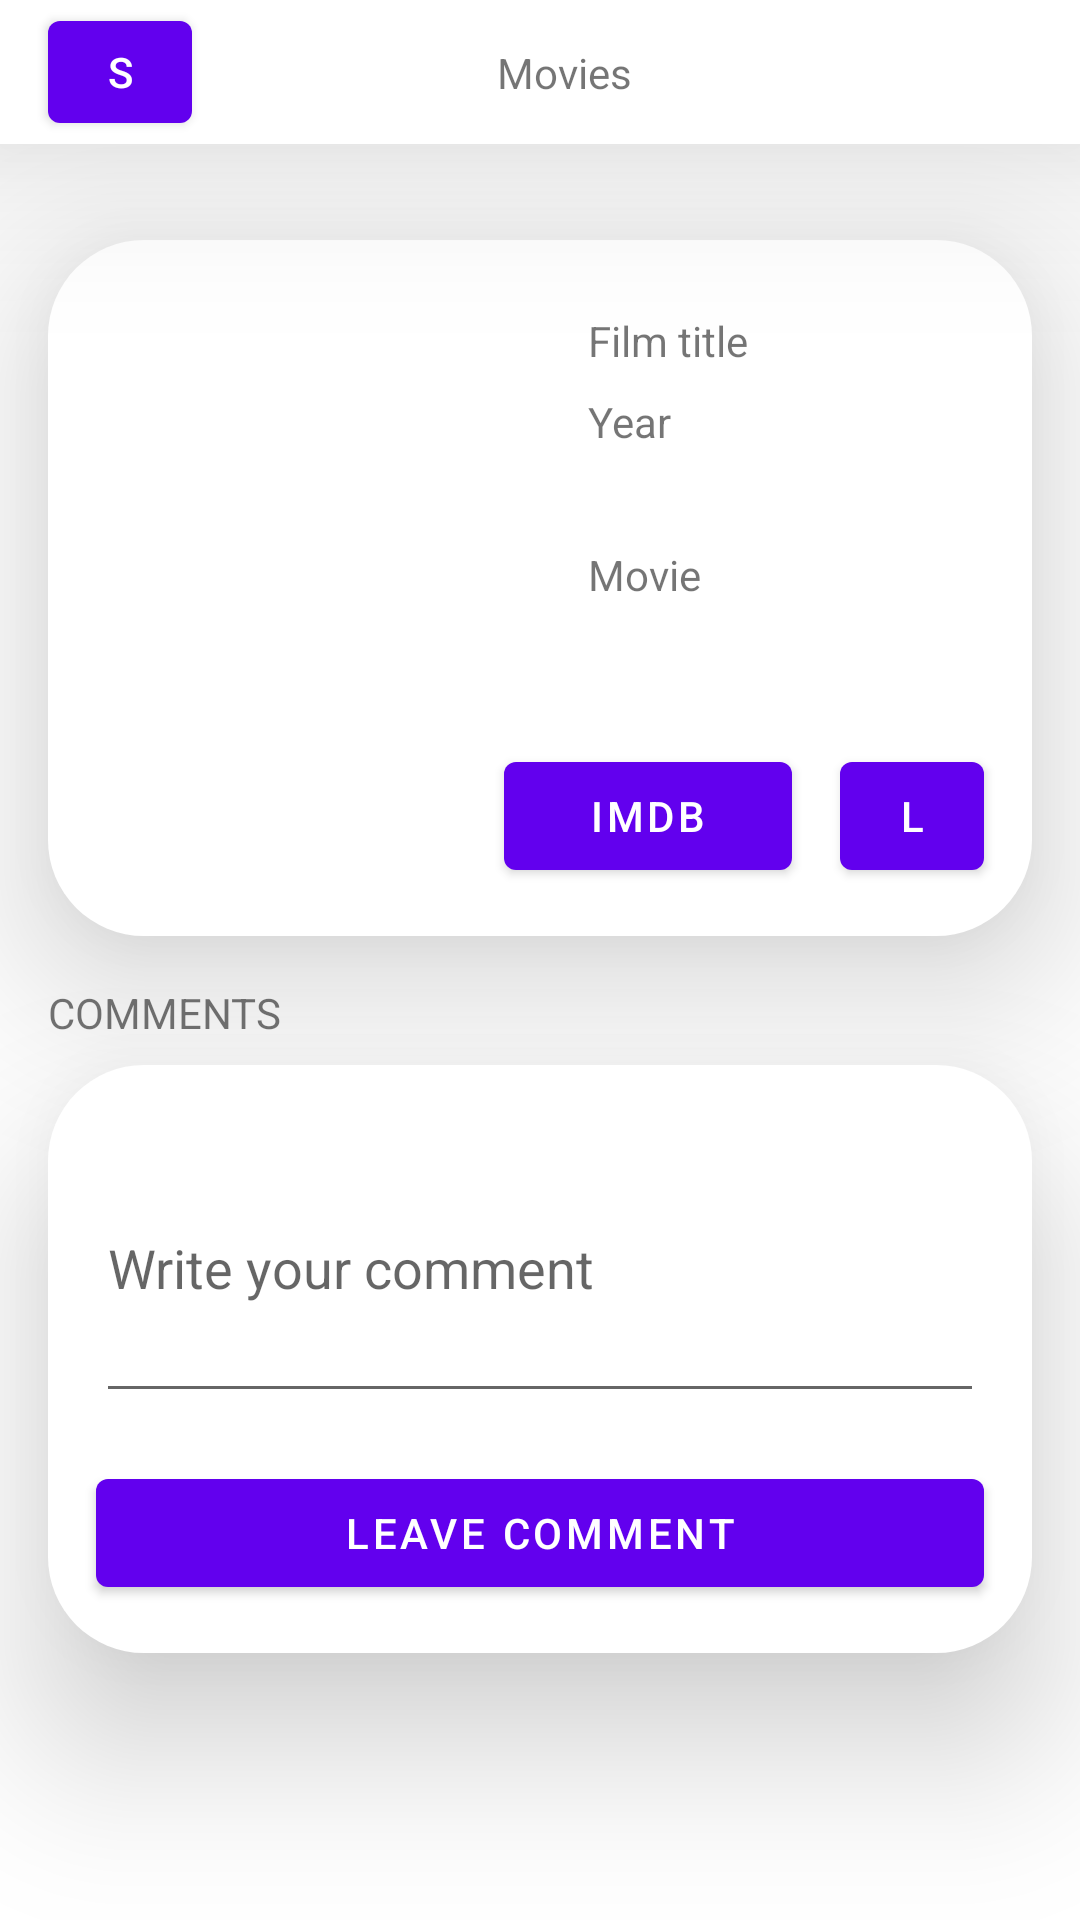

Android layout source for this screen:
<!-- AndroidManifest.xml: application theme Theme.MeringueIMDb -->
<!-- res/layout/fragment_details.xml -->
<?xml version="1.0" encoding="utf-8"?>
<androidx.constraintlayout.widget.ConstraintLayout xmlns:android="http://schemas.android.com/apk/res/android"
    xmlns:app="http://schemas.android.com/apk/res-auto"
    xmlns:tools="http://schemas.android.com/tools"
    android:layout_width="match_parent"
    android:layout_height="match_parent"
    tools:context=".presentation.activity.DetailsFragment">

    <include
        layout="@layout/toolbar"
        android:id="@+id/toolbar"
        />

    <androidx.constraintlayout.widget.ConstraintLayout
        android:id="@+id/detail"
        android:layout_width="match_parent"
        android:layout_height="wrap_content"
        android:layout_marginStart="16dp"
        android:layout_marginTop="32dp"
        android:layout_marginEnd="16dp"
        android:background="@drawable/film_detail_shape"
        android:elevation="32dp"
        app:layout_constraintEnd_toEndOf="parent"
        app:layout_constraintStart_toStartOf="parent"
        app:layout_constraintTop_toBottomOf="@id/toolbar">

        <Button
            android:id="@+id/button_comment_detail"
            android:layout_width="96dp"
            android:layout_height="48dp"
            android:layout_marginEnd="16dp"
            android:layout_marginBottom="16dp"
            android:text="IMDb"
            app:layout_constraintBottom_toBottomOf="parent"
            app:layout_constraintEnd_toStartOf="@id/button_like_detail" />

        <Button
            android:id="@+id/button_like_detail"
            android:layout_width="48dp"
            android:layout_height="48dp"
            android:layout_marginEnd="16dp"
            android:layout_marginBottom="16dp"
            android:text="L"
            app:layout_constraintBottom_toBottomOf="parent"
            app:layout_constraintEnd_toEndOf="parent" />

        <TextView
            android:id="@+id/textView_type_detail"
            android:layout_width="wrap_content"
            android:layout_height="wrap_content"
            android:layout_marginStart="16dp"
            android:layout_marginTop="32dp"
            android:text="Movie"
            app:layout_constraintStart_toEndOf="@id/imageView_poster_detail"
            app:layout_constraintTop_toBottomOf="@id/textView_year_detail" />

        <TextView
            android:id="@+id/textView_year_detail"
            android:layout_width="wrap_content"
            android:layout_height="wrap_content"
            android:layout_marginStart="16dp"
            android:layout_marginTop="8dp"
            android:text="Year"
            app:layout_constraintStart_toEndOf="@id/imageView_poster_detail"
            app:layout_constraintTop_toBottomOf="@id/textView_title_detail" />

        <TextView
            android:id="@+id/textView_title_detail"
            android:layout_width="wrap_content"
            android:layout_height="wrap_content"
            android:layout_marginStart="16dp"
            android:layout_marginTop="24dp"
            android:text="Film title"
            app:layout_constraintStart_toEndOf="@id/imageView_poster_detail"
            app:layout_constraintTop_toTopOf="parent" />

        <ImageView
            android:id="@+id/imageView_poster_detail"
            android:layout_width="140dp"
            android:layout_height="200dp"
            android:layout_marginStart="24dp"
            android:layout_marginTop="16dp"
            android:layout_marginBottom="16dp"
            android:contentDescription="description image"
            app:layout_constraintBottom_toBottomOf="parent"
            app:layout_constraintStart_toStartOf="parent"
            app:layout_constraintTop_toTopOf="parent"
            app:layout_constraintVertical_bias="0.0" />

    </androidx.constraintlayout.widget.ConstraintLayout>

    <androidx.constraintlayout.widget.ConstraintLayout
        android:id="@+id/constraintLayout"
        android:layout_width="match_parent"
        android:layout_height="wrap_content"
        android:layout_marginStart="16dp"
        android:layout_marginTop="8dp"
        android:layout_marginEnd="16dp"
        android:background="@drawable/film_detail_shape"
        android:elevation="32dp"
        app:layout_constraintEnd_toEndOf="parent"
        app:layout_constraintStart_toStartOf="parent"
        app:layout_constraintTop_toBottomOf="@id/textView_comments">

        <EditText
            android:id="@+id/editText_comment"
            android:layout_width="match_parent"
            android:layout_height="100dp"
            android:layout_marginStart="16dp"
            android:layout_marginTop="16dp"
            android:layout_marginEnd="16dp"
            android:layout_marginBottom="16dp"
            android:hint="Write your comment"
            app:layout_constraintBottom_toTopOf="@id/button_leave_comment"
            app:layout_constraintEnd_toEndOf="parent"
            app:layout_constraintStart_toStartOf="parent"
            app:layout_constraintTop_toTopOf="parent" />

        <Button
            android:id="@+id/button_leave_comment"
            android:layout_width="match_parent"
            android:layout_height="48dp"
            android:layout_marginStart="16dp"
            android:layout_marginEnd="16dp"
            android:layout_marginBottom="16dp"
            android:text="Leave comment"
            app:layout_constraintBottom_toBottomOf="parent"
            app:layout_constraintEnd_toEndOf="parent"
            app:layout_constraintStart_toStartOf="parent" />

    </androidx.constraintlayout.widget.ConstraintLayout>

    <TextView
        android:id="@+id/textView_comments"
        android:layout_width="wrap_content"
        android:layout_height="wrap_content"
        android:layout_marginStart="16dp"
        android:layout_marginTop="16dp"
        android:text="COMMENTS"
        app:layout_constraintStart_toStartOf="parent"
        app:layout_constraintTop_toBottomOf="@id/detail" />


</androidx.constraintlayout.widget.ConstraintLayout>
<!-- res/layout/toolbar.xml (included above) -->
<?xml version="1.0" encoding="utf-8"?>
<androidx.constraintlayout.widget.ConstraintLayout xmlns:android="http://schemas.android.com/apk/res/android"
    xmlns:app="http://schemas.android.com/apk/res-auto"
    xmlns:tools="http://schemas.android.com/tools"

    android:id="@+id/toolbar"
    android:layout_width="match_parent"
    android:layout_height="48dp"
    android:background="@color/white"
    android:elevation="36dp"
    app:layout_constraintEnd_toEndOf="parent"
    app:layout_constraintStart_toStartOf="parent"
    app:layout_constraintTop_toTopOf="parent">

    <Button
        android:id="@+id/button_action"
        android:layout_width="48dp"
        android:layout_height="46dp"
        android:layout_marginStart="16dp"
        android:text="S"
        app:layout_constraintBottom_toBottomOf="parent"
        app:layout_constraintStart_toStartOf="parent"
        app:layout_constraintTop_toTopOf="parent" />

    <TextView
        android:id="@+id/textView"
        android:layout_width="wrap_content"
        android:layout_height="wrap_content"
        android:layout_weight="1"
        android:text="Movies"
        app:layout_constraintBottom_toBottomOf="parent"
        app:layout_constraintEnd_toEndOf="parent"
        app:layout_constraintStart_toStartOf="@+id/button_action"
        app:layout_constraintTop_toTopOf="parent" />

</androidx.constraintlayout.widget.ConstraintLayout>
<!-- resources referenced by this layout -->
<resources>
  <color name="white">#FFFFFFFF</color>
  <!-- drawable film_detail_shape (drawable) -->
  <?xml version="1.0" encoding="utf-8"?>
  <shape xmlns:android="http://schemas.android.com/apk/res/android"
      android:shape="rectangle">
  
      <solid android:color="@color/white" />
      <corners android:radius="32dp"/>
  </shape>
  <style name="Theme.MeringueIMDb" parent="Theme.MaterialComponents.DayNight.DarkActionBar">
          
          <item name="colorPrimary">@color/purple_500</item>
          <item name="colorPrimaryVariant">@color/purple_700</item>
          <item name="colorOnPrimary">@color/white</item>
          
          <item name="colorSecondary">@color/teal_200</item>
          <item name="colorSecondaryVariant">@color/teal_700</item>
          <item name="colorOnSecondary">@color/black</item>
          
          <item name="android:statusBarColor" tools:targetApi="l">?attr/colorPrimaryVariant</item>
          
      </style>
  <color name="purple_500">#FF6200EE</color>
  <color name="purple_700">#FF3700B3</color>
  <color name="teal_200">#FF03DAC5</color>
  <color name="teal_700">#FF018786</color>
  <color name="black">#FF000000</color>
</resources>
